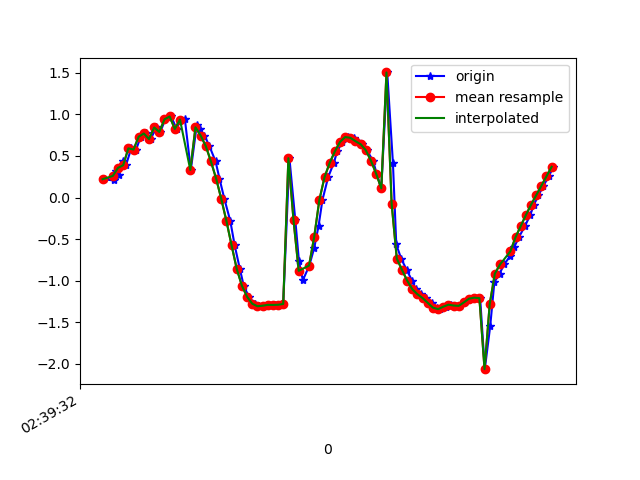

Data behind this chart, as committed beside it:
1617849572265, 545215835473870, 0.21993217, -2.724418, 9.411119
1617849572303, 545215854704640, 0.2051, -2.73, 9.41
1617849572313, 545215873935410, 0.3153, -2.71, 9.412
1617849572322, 545215893166180, 0.2763, -2.809, 9.385
1617849572338, 545215912396950, 0.4375, -2.787, 9.385
1617849572351, 545215931627720, 0.3891, -2.814, 9.379
1617849572371, 545215950858490, 0.5914, -2.805, 9.371
1617849572390, 545215970089260, 0.5769, -2.805, 9.372
1617849572408, 545215989320030, 0.7315, -2.886, 9.337
1617849572427, 545216008550800, 0.7702, -2.863, 9.341
1617849572446, 545216027781570, 0.703, -2.991, 9.306
1617849572469, 545216047012340, 0.8427, -2.994, 9.293
1617849572484, 545216066243110, 0.789, -3.026, 9.288
1617849572503, 545216085473880, 0.9408, -3.142, 9.235
1617849572526, 545216104704650, 0.9748, -3.208, 9.209
1617849572547, 545216123935420, 0.8243, -3.605, 9.076
1617849572560, 545216143166190, 0.9343, -4.169, 8.819
1617849572579, 545216162396960, 0.9413, -5.001, 8.375
1617849572602, 545216181627730, 0.332, -5.9, 7.818
1617849572625, 545216200858500, 0.8704, -7.175, 6.618
1617849572637, 545216220089270, 0.8187, -8.365, 5.04
1617849572655, 545216239320040, 0.746, -9.32, 2.936
1617849572674, 545216258550810, 0.6188, -9.751, 0.7542
1617849572698, 545216277781580, 0.4339, -9.729, -1.099
1617849572713, 545216297012350, 0.2289, -9.452, -2.577
1617849572732, 545216316243120, -0.01646, -9.086, -3.671
1617849572755, 545216335593903, -0.2827, -8.78, -4.343
1617849572772, 545216354824673, -0.5759, -8.576, -4.708
1617849572792, 545216374055443, -0.8591, -8.403, -4.968
1617849572807, 545216393286213, -1.061, -8.244, -5.192
1617849572827, 545216412516983, -1.193, -8.102, -5.383
1617849572849, 545216431747753, -1.277, -7.98, -5.543
1617849572868, 545216450978523, -1.308, -7.927, -5.612
1617849572884, 545216470209293, -1.301, -7.947, -5.585
1617849572906, 545216489440063, -1.291, -7.98, -5.541
1617849572928, 545216508670833, -1.292, -8.011, -5.495
1617849572945, 545216527901603, -1.29, -8.06, -5.424
1617849572960, 545216547132373, -1.28, -8.133, -5.315
1617849572984, 545216566363143, 0.4736, -8.469, -4.908
1617849573007, 545216585593913, -0.276, -8.561, -4.762
1617849573021, 545216604824683, -0.7666, -8.591, -4.654
1617849573036, 545216624055453, -0.9961, -8.613, -4.567
1617849573061, 545216643286223, -0.8185, -8.761, -4.316
1617849573080, 545216662516993, -0.6078, -8.925, -4.001
1617849573097, 545216681747763, -0.3402, -9.08, -3.672
1617849573112, 545216700978533, -0.02886, -9.173, -3.45
1617849573134, 545216720209303, 0.2438, -9.227, -3.292
1617849573156, 545216739440073, 0.4166, -9.323, -2.993
1617849573169, 545216758670843, 0.5541, -9.487, -2.394
1617849573189, 545216777901613, 0.6686, -9.669, -1.453
1617849573210, 545216797132383, 0.7271, -9.767, -0.3561
1617849573233, 545216816363153, 0.7183, -9.754, 0.6196
1617849573245, 545216835593923, 0.6775, -9.697, 1.248
1617849573265, 545216854824693, 0.6412, -9.645, 1.614
1617849573284, 545216874055463, 0.5691, -9.586, 1.955
1617849573308, 545216893286233, 0.4424, -9.486, 2.423
1617849573322, 545216912517003, 0.2877, -9.317, 3.024
1617849573340, 545216931747773, 0.1099, -9.099, 3.638
1617849573363, 545216950978543, 1.505, -8.794, 4.056
1617849573385, 545216970209313, 0.419, -8.746, 4.401
1617849573398, 545216989440083, -0.5639, -8.517, 4.815
... 32 more rows
